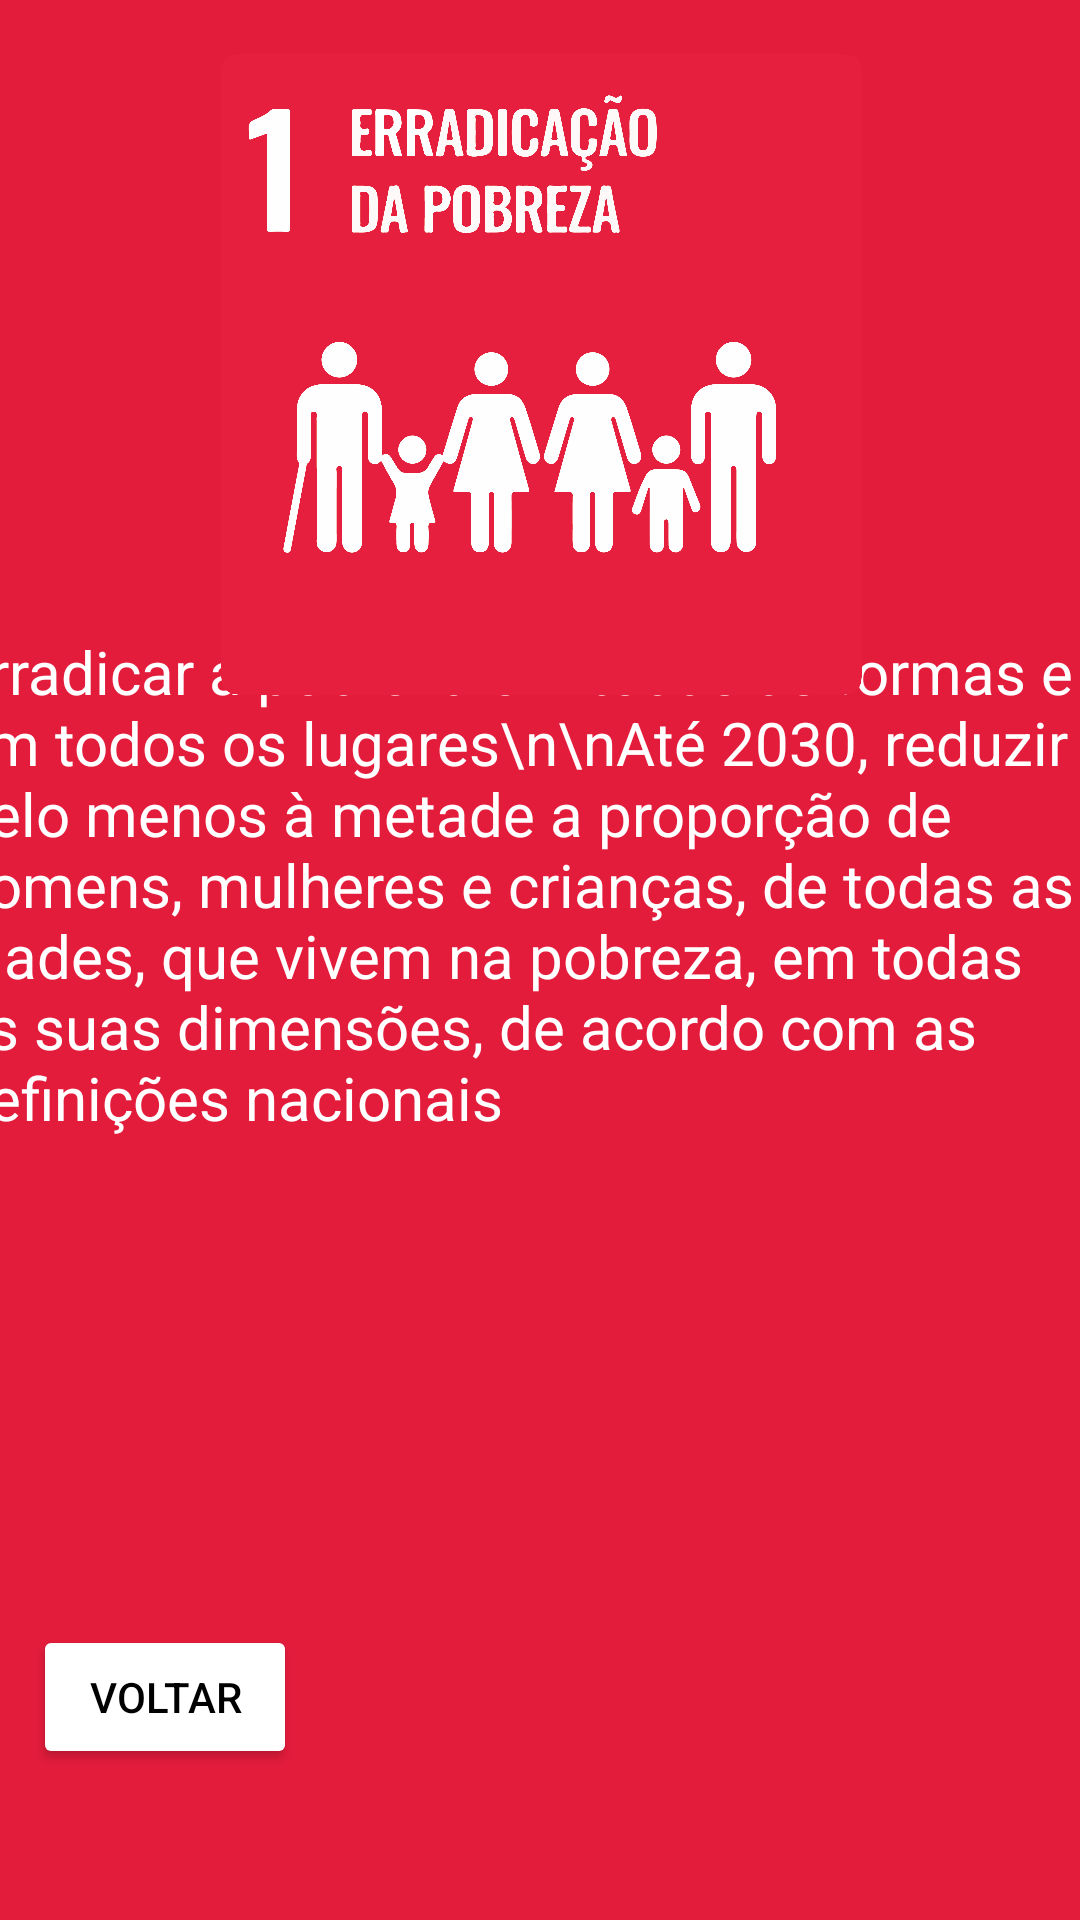

Android layout source for this screen:
<!-- AndroidManifest.xml: application theme Theme.AppODS -->
<!-- res/layout/activity_ods1.xml -->
<?xml version="1.0" encoding="utf-8"?>
<androidx.constraintlayout.widget.ConstraintLayout xmlns:android="http://schemas.android.com/apk/res/android"
    xmlns:app="http://schemas.android.com/apk/res-auto"
    xmlns:tools="http://schemas.android.com/tools"
    android:layout_width="match_parent"
    android:layout_height="match_parent"
    android:background="#e41c3c"
    tools:context=".ODS1">

    <TextView
        android:id="@+id/titleODS1"
        android:layout_width="385dp"
        android:layout_height="418dp"
        android:text="Erradicar a pobreza em todas as formas e em todos os lugares\n\nAté 2030, reduzir pelo menos à metade a proporção de homens, mulheres e crianças, de todas as idades, que vivem na pobreza, em todas as suas dimensões, de acordo com as definições nacionais"
        android:textColor="@color/white"
        android:textSize="20dp"
        app:layout_constraintBottom_toBottomOf="parent"
        app:layout_constraintEnd_toEndOf="parent"
        app:layout_constraintHorizontal_bias="0.615"
        app:layout_constraintStart_toStartOf="parent"
        app:layout_constraintTop_toTopOf="parent"
        app:layout_constraintVertical_bias="0.948" />

    <ImageView
        android:id="@+id/imageView"
        android:layout_width="385dp"
        android:layout_height="221dp"
        app:layout_constraintBottom_toBottomOf="parent"
        app:layout_constraintEnd_toEndOf="parent"
        app:layout_constraintStart_toStartOf="parent"
        app:layout_constraintTop_toTopOf="parent"
        app:layout_constraintVertical_bias="0.034"
        app:srcCompat="@drawable/icones_ods_01" />

    <Button
        android:id="@+id/btnVoltarODS1"
        android:layout_width="wrap_content"
        android:layout_height="wrap_content"
        android:backgroundTint="@color/white"
        android:textColor="@color/black"
        android:text="Voltar"
        app:layout_constraintBottom_toBottomOf="parent"
        app:layout_constraintEnd_toEndOf="parent"
        app:layout_constraintHorizontal_bias="0.04"
        app:layout_constraintStart_toStartOf="parent"
        app:layout_constraintTop_toTopOf="parent"
        app:layout_constraintVertical_bias="0.915" />
</androidx.constraintlayout.widget.ConstraintLayout>
<!-- resources referenced by this layout -->
<resources>
  <!-- drawable icones_ods_01: png bitmap (drawable, 225698 bytes) -->
  <style name="Theme.AppODS" parent="Base.Theme.AppODS" />
  <style name="Base.Theme.AppODS" parent="Theme.Material3.DayNight.NoActionBar">
          
          
      </style>
  <!-- not gathered from this repository: default colours our renderer supplied (Android Studio template values) -->
  <color name="black">#FF000000</color>
  <color name="white">#FFFFFFFF</color>
</resources>
